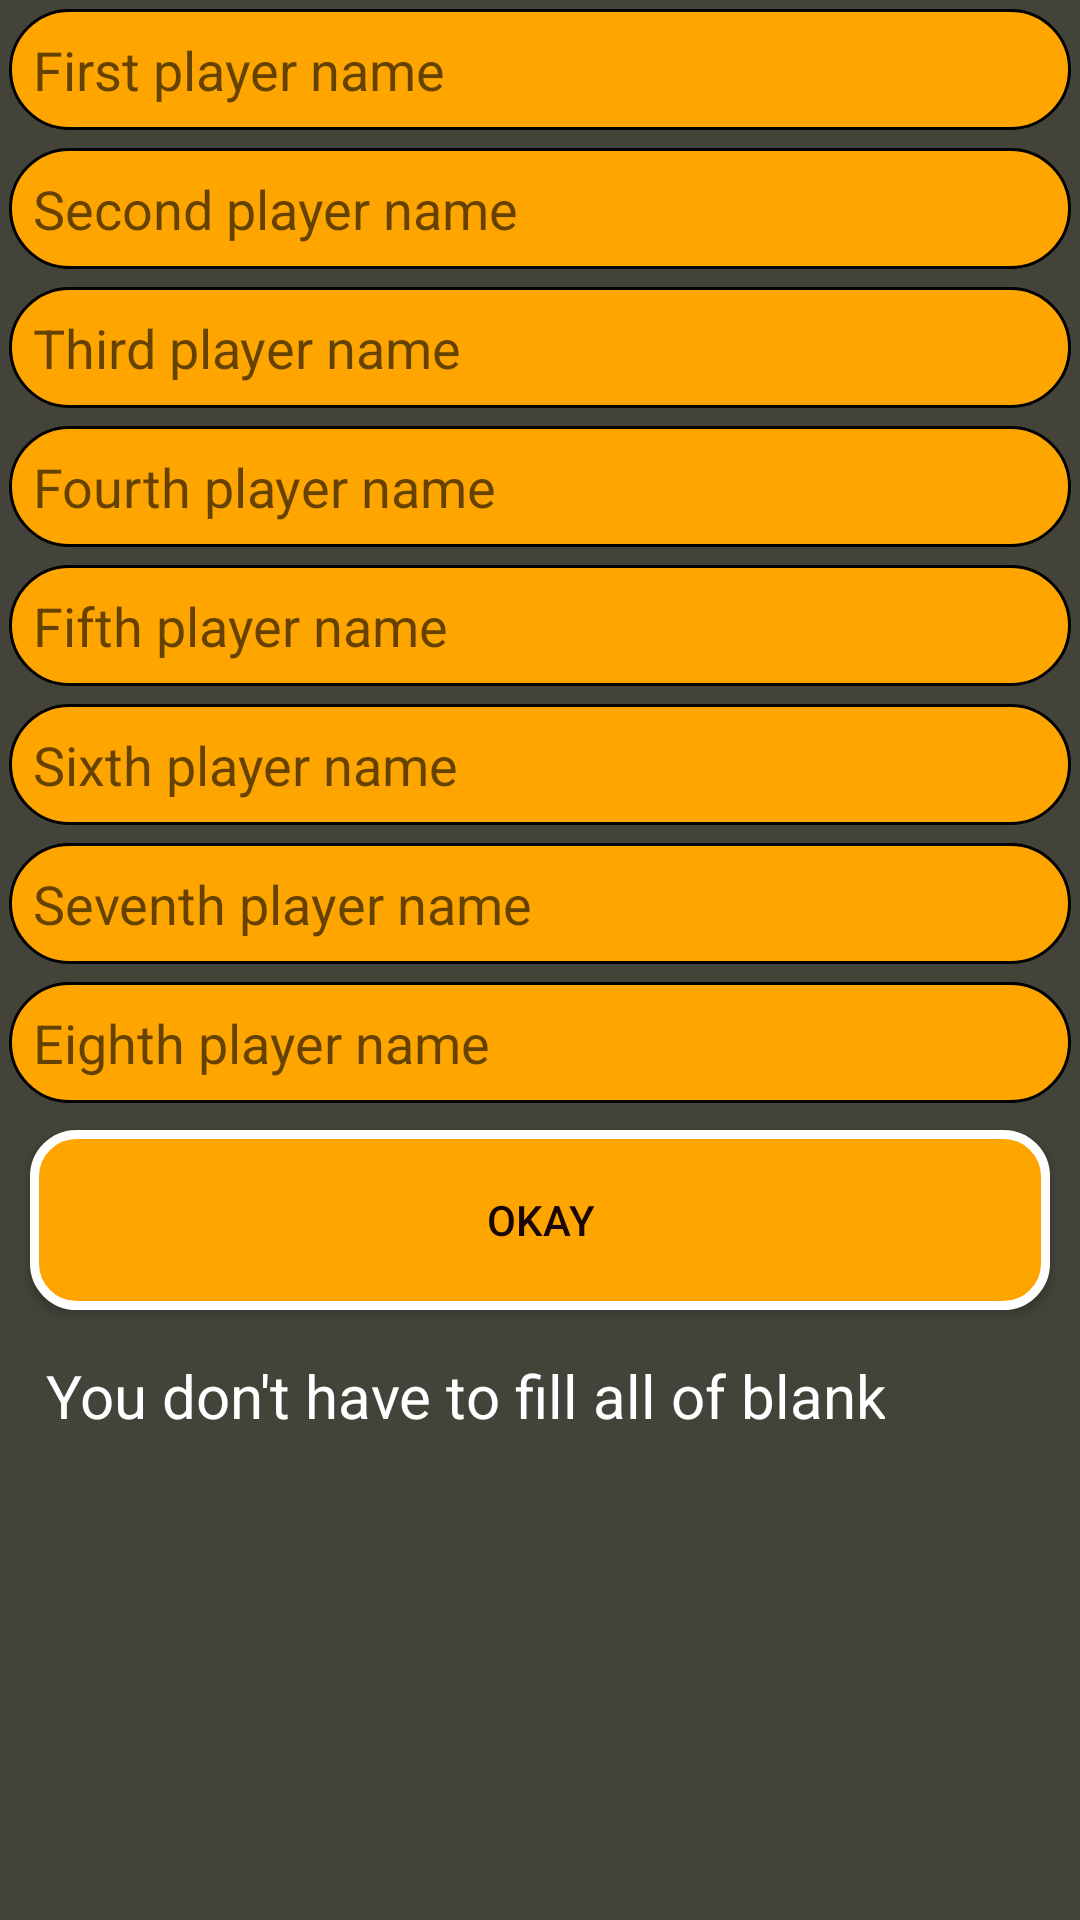

Layout XML and referenced resources for this Android screen:
<!-- AndroidManifest.xml: application theme AppTheme -->
<!-- res/layout/my_dialog.xml -->
<?xml version="1.0" encoding="utf-8"?>
<RelativeLayout
    xmlns:android="http://schemas.android.com/apk/res/android" android:layout_width="match_parent"
    android:layout_height="match_parent"
    android:background="@color/gray">

    <ScrollView
        xmlns:android="http://schemas.android.com/apk/res/android"
        android:layout_width="fill_parent"
        android:layout_height="wrap_content"
        android:id="@+id/scrollView">



        <LinearLayout
            android:layout_width="fill_parent"
            android:layout_height="fill_parent"
            android:orientation="vertical"
            android:layout_below="@+id/scrollView"
            android:layout_alignParentRight="true"
            android:layout_alignParentEnd="true">

            <EditText
                android:id="@+id/txt1"
                style="@style/edit_name"
                android:hint="@string/first_p"
                android:focusable="true"
                android:background="@drawable/oval"/>

            <EditText
                android:id="@+id/txt2"
                android:layout_below="@+id/txt1"
                android:hint="@string/second_p"
                android:background="@drawable/oval"
                style="@style/edit_name"
                />

            <EditText
                android:id="@+id/txt3"
                android:layout_below="@+id/txt2"
                android:hint="@string/third_p"
                android:background="@drawable/oval"
                style="@style/edit_name"
                />

            <EditText
                android:id="@+id/txt4"

                android:layout_below="@+id/txt3"
                android:hint="@string/fourth_p"
                android:background="@drawable/oval"
                style="@style/edit_name"
                />

            <EditText
                android:id="@+id/txt5"
                android:layout_below="@+id/txt4"
                android:hint="@string/fifth_p"
                android:background="@drawable/oval"
                style="@style/edit_name"
                />

            <EditText
                android:id="@+id/txt6"
                android:layout_below="@+id/txt5"
                android:hint="@string/sixth_p"
                android:background="@drawable/oval"
                style="@style/edit_name"
                />

            <EditText
                android:id="@+id/txt7"
                android:layout_below="@+id/txt6"
                android:hint="@string/seventh_p"
                android:background="@drawable/oval"
                style="@style/edit_name"
                />

            <EditText
                android:id="@+id/txt8"
                android:layout_below="@+id/txt7"
                android:hint="@string/eighth_p"
                android:background="@drawable/oval"
                style="@style/edit_name"
                />


            <Button
                android:id="@+id/btnm"
                android:layout_width="match_parent"
                android:layout_height="wrap_content"
                android:layout_below="@+id/txt8"
                android:inputType="textPersonName"
                android:layout_centerHorizontal="true"
                android:layout_marginTop="6dp"
                android:background="@drawable/butun_tasarimi3"
                android:gravity="center"
                android:radius="20dp"
                android:layout_marginLeft="10dp"
                android:layout_marginRight="10dp"
                android:textColor="@color/black"
                android:text="@string/btn_OKAY" />


            <TextView
                android:id="@+id/textvi"
                android:layout_width="wrap_content"
                android:layout_height="wrap_content"
                android:layout_below="@+id/btnm"
                android:layout_centerHorizontal="true"
                android:layout_margin="15dp"
                android:gravity="center"
                android:text="@string/u_dont_have_to_fiil"
                android:textSize="20sp"
                android:textColor="@color/white"/>


        </LinearLayout>
    </ScrollView>


</RelativeLayout>
<!-- resources referenced by this layout -->
<resources>
  <color name="black">#190707</color>
  <color name="gray">#44433A</color>
  <color name="white">#ffffff</color>
  <!-- drawable butun_tasarimi3 (drawable) -->
  <?xml version="1.0" encoding="utf-8"?>
  <shape xmlns:android="http://schemas.android.com/apk/res/android"
      android:shape="rectangle">
      <corners
          android:radius="14dp"
          />
      <solid
          android:color="#ffa500"
          />
      <padding
          android:left="0dp"
          android:top="0dp"
          android:right="0dp"
          android:bottom="0dp"
          />
      <size
          android:width="270dp"
          android:height="60dp"
          />
      <stroke
          android:width="3dp"
          android:color="@android:color/white"
          />
  
  </shape>
  <!-- drawable oval (drawable) -->
  <?xml version="1.0" encoding="utf-8"?>
  <shape xmlns:android="http://schemas.android.com/apk/res/android">
  
      <corners android:radius="50dp"/>
      <stroke android:width="1dp"
          android:color="@android:color/black"/>
      <solid android:color="#ffa500"/>
  
  
  </shape>
  <string name="btn_OKAY">OKAY</string>
  <string name="eighth_p">Eighth player name</string>
  <string name="fifth_p">Fifth player name</string>
  <string name="first_p">First player name</string>
  <string name="fourth_p">Fourth player name</string>
  <string name="second_p">Second player name</string>
  <string name="seventh_p">Seventh player name</string>
  <string name="sixth_p">Sixth player name</string>
  <string name="third_p">Third player name</string>
  <string name="u_dont_have_to_fiil">You don\'t have to fill all of blank</string>
  <style name="edit_name">
  
          <item name="android:layout_width">match_parent</item>
          <item name="android:layout_height">wrap_content</item>
          <item name="android:textColor">@color/black</item>
          <item name="android:layout_margin">3dp</item>
          <item name="android:inputType">textPersonName</item>
          <item name="android:padding">8dp</item>
  
      </style>
  <style name="AppTheme" parent="Theme.AppCompat.Light.NoActionBar">
          
          <item name="colorPrimary">@color/colorPrimary</item>
          <item name="colorPrimaryDark">@color/colorPrimaryDark</item>
          <item name="colorAccent">@color/colorAccent</item>
      </style>
  <color name="colorPrimary">#ffa500</color>
  <color name="colorPrimaryDark">#190707</color>
  <color name="colorAccent">#FF4081</color>
</resources>
